Photos from the image-classification dataset "data" in the GitHub repository ronistr/NeuralNetworksProjects. Its 5 classes are: book, cat, dog, mug, rabbit.

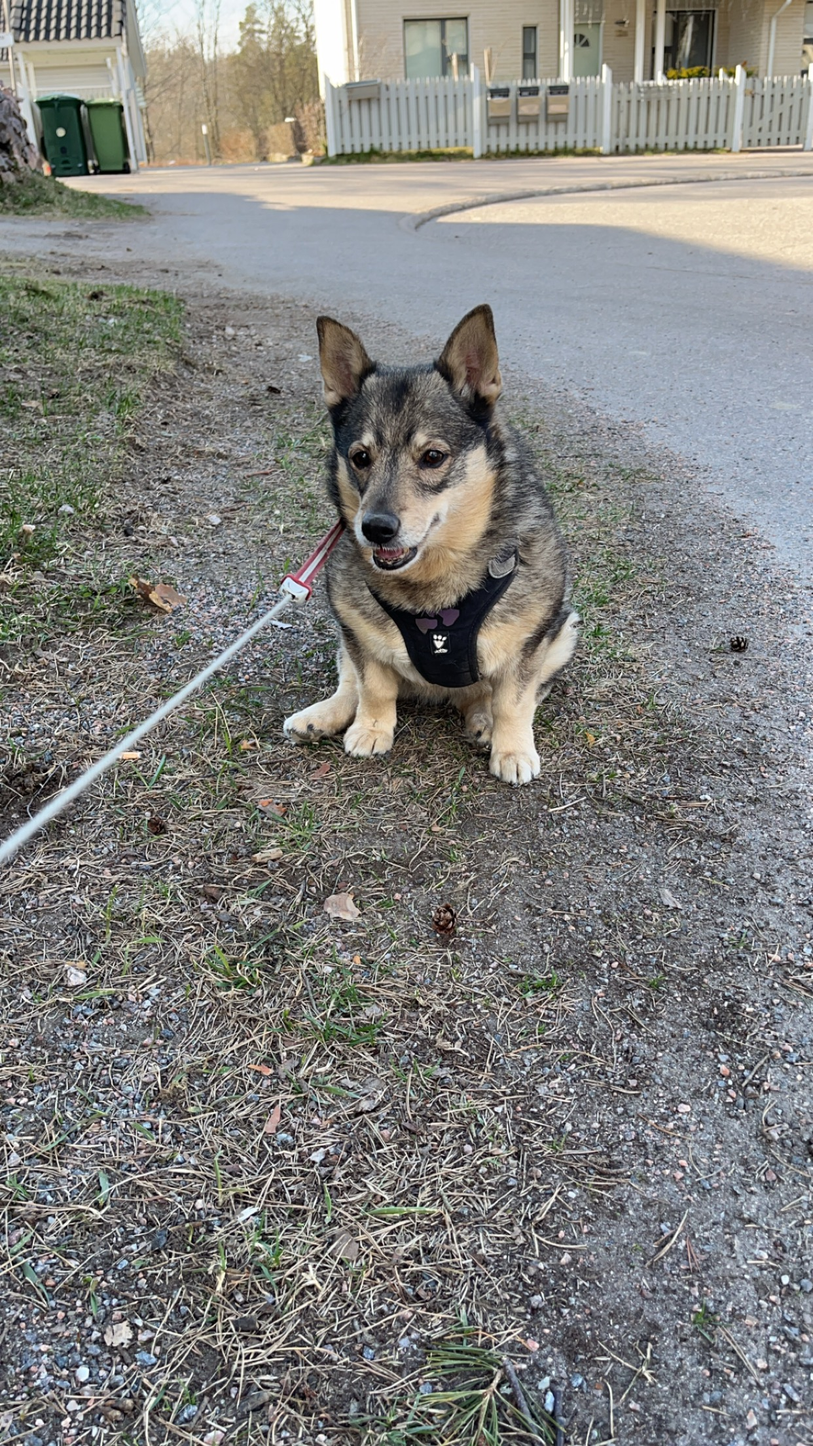
Label: dog

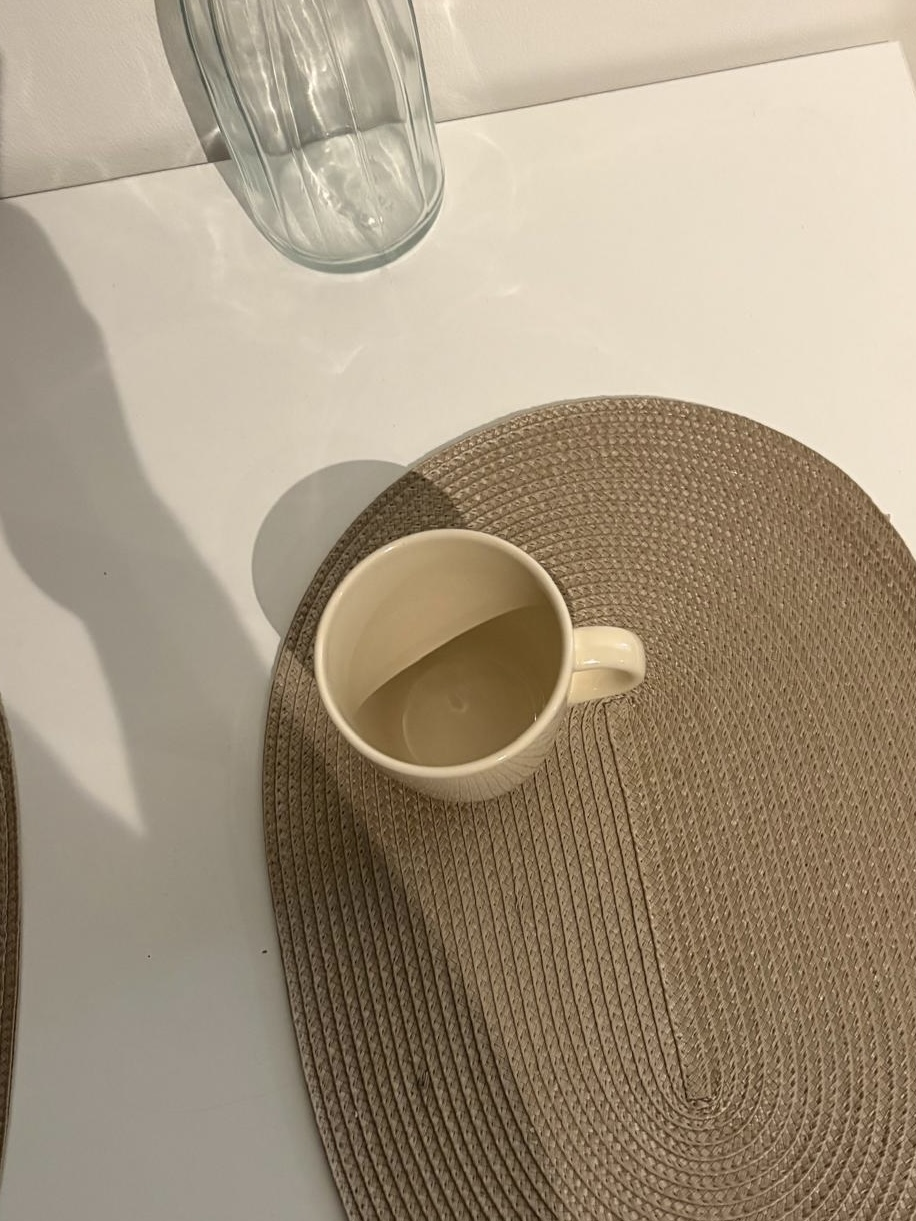
Label: mug

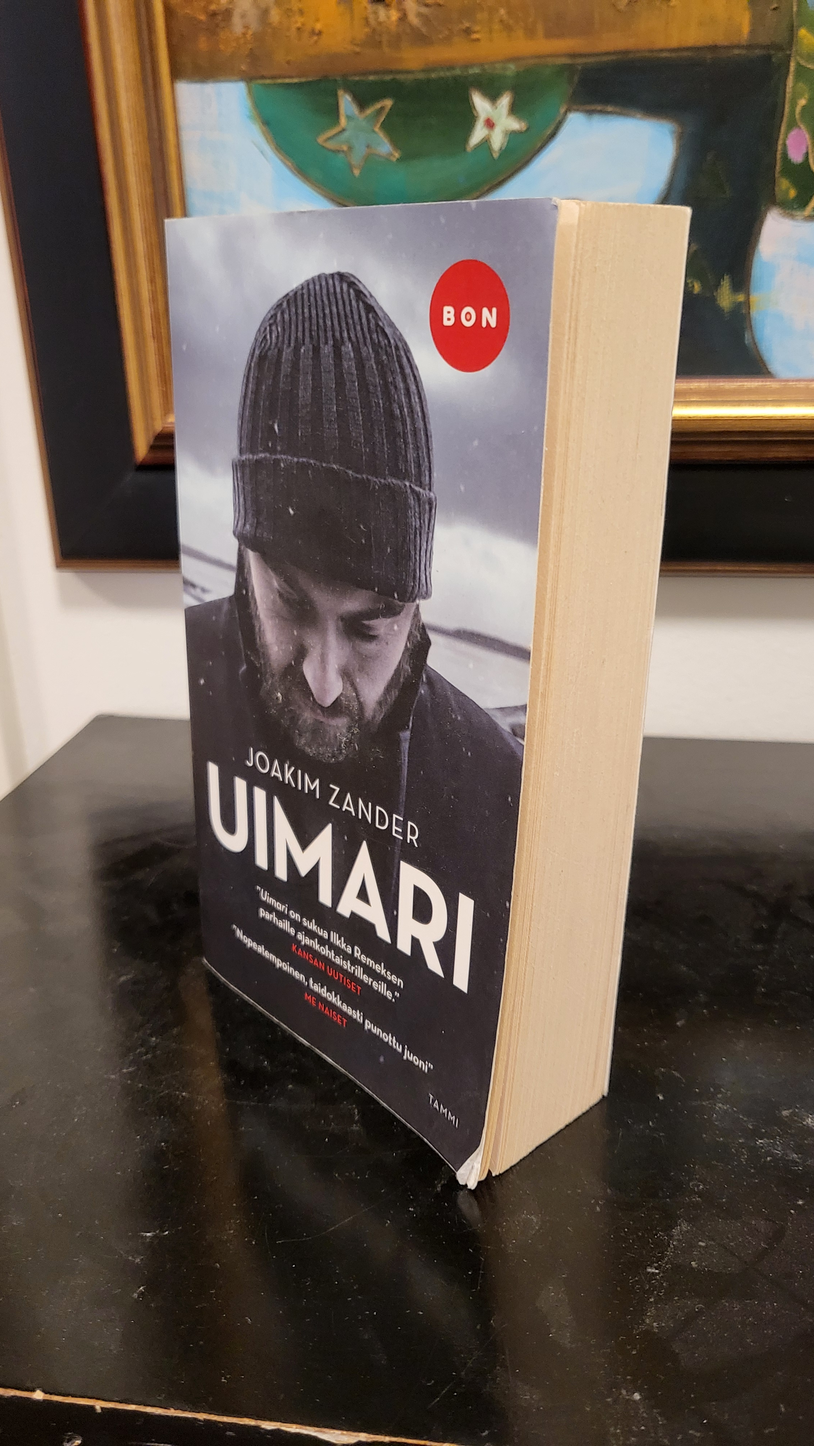
Label: book

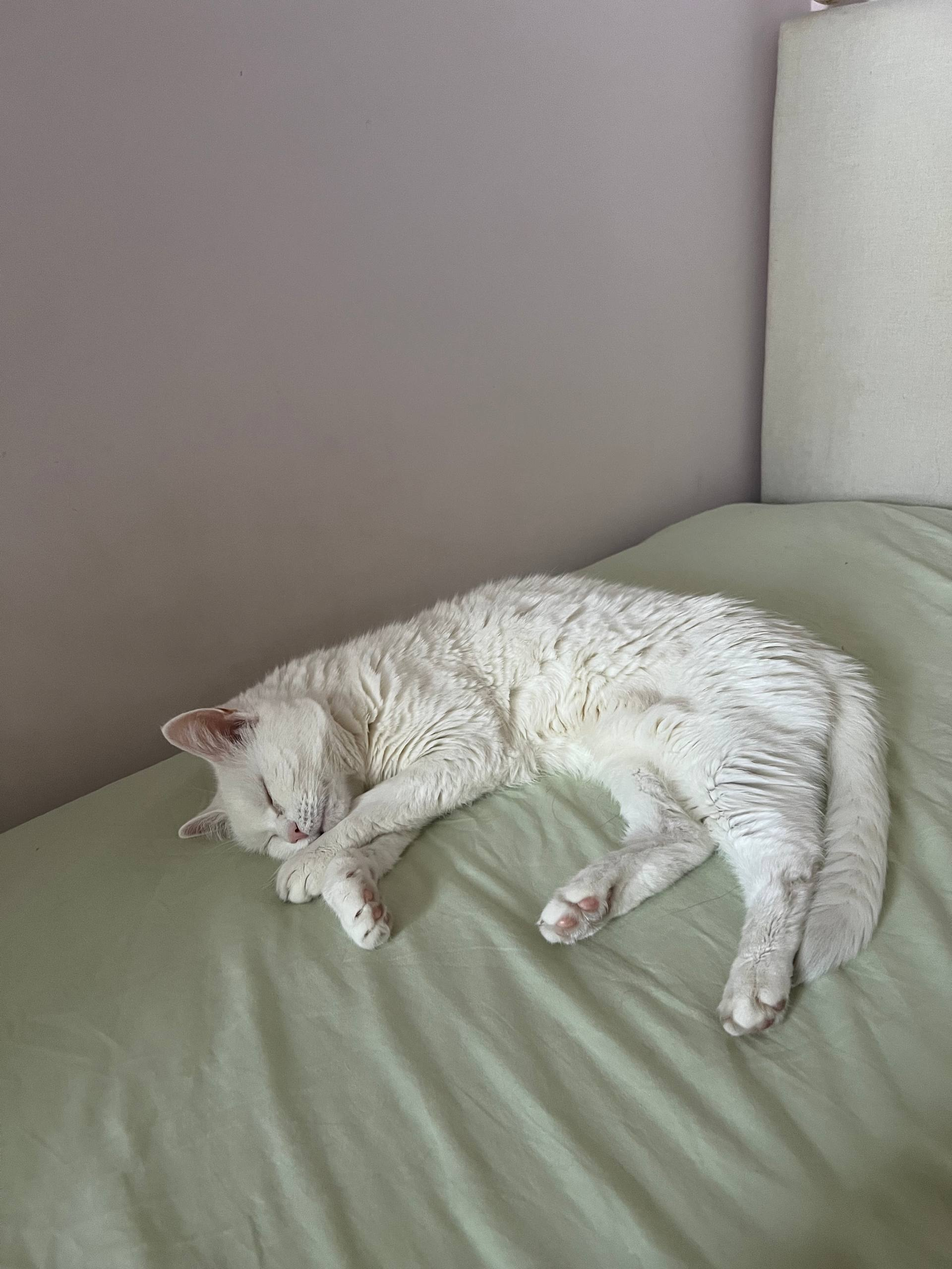
Label: cat

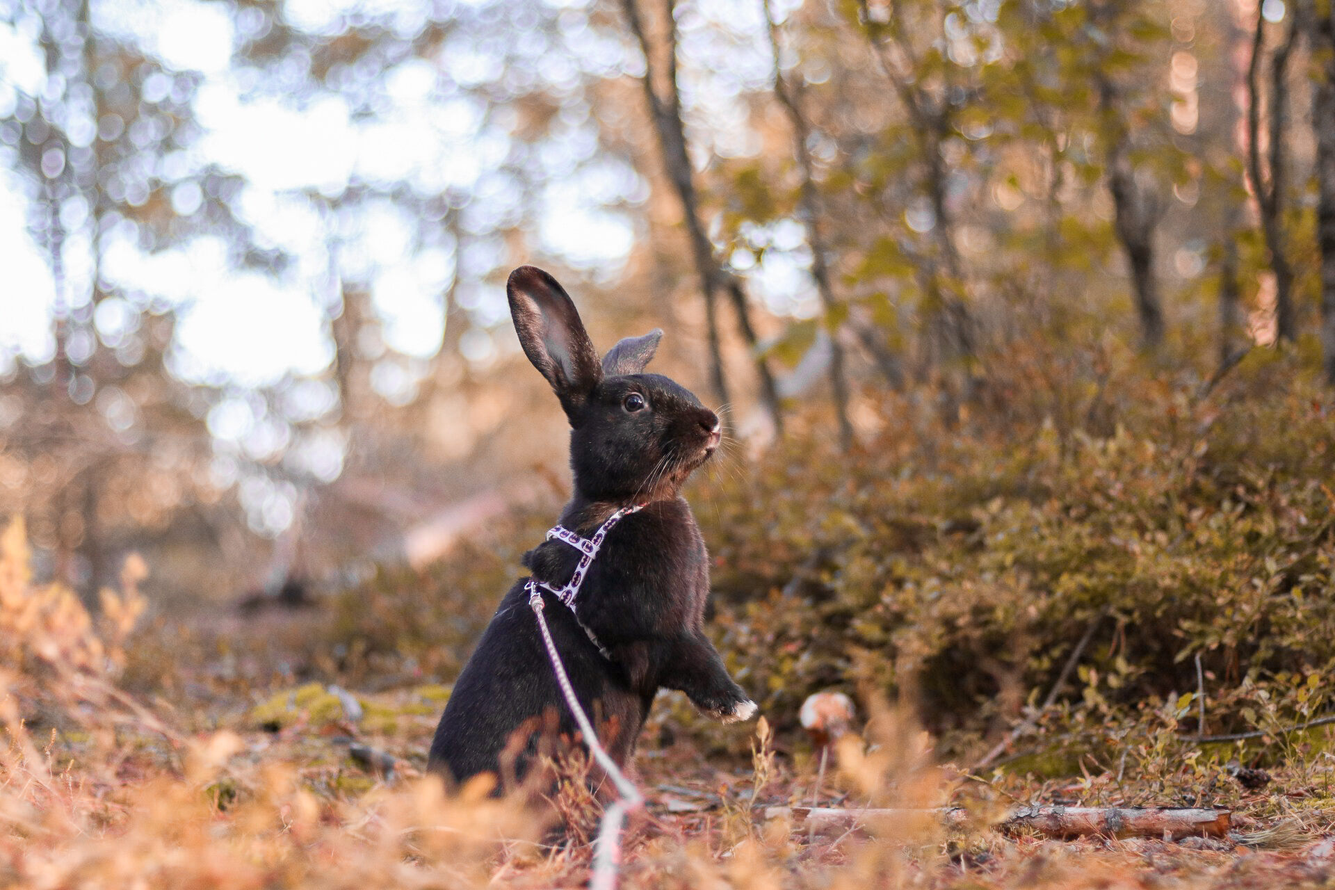
Label: rabbit

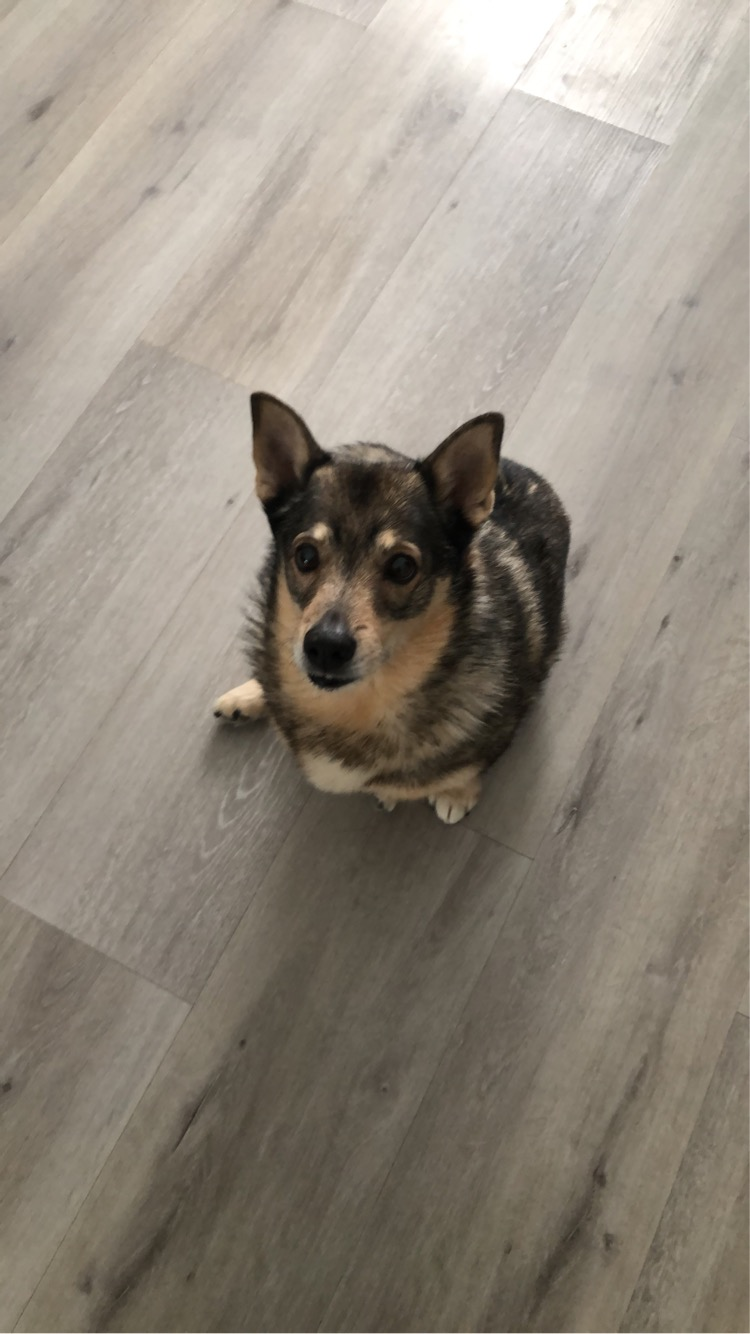
Label: dog
